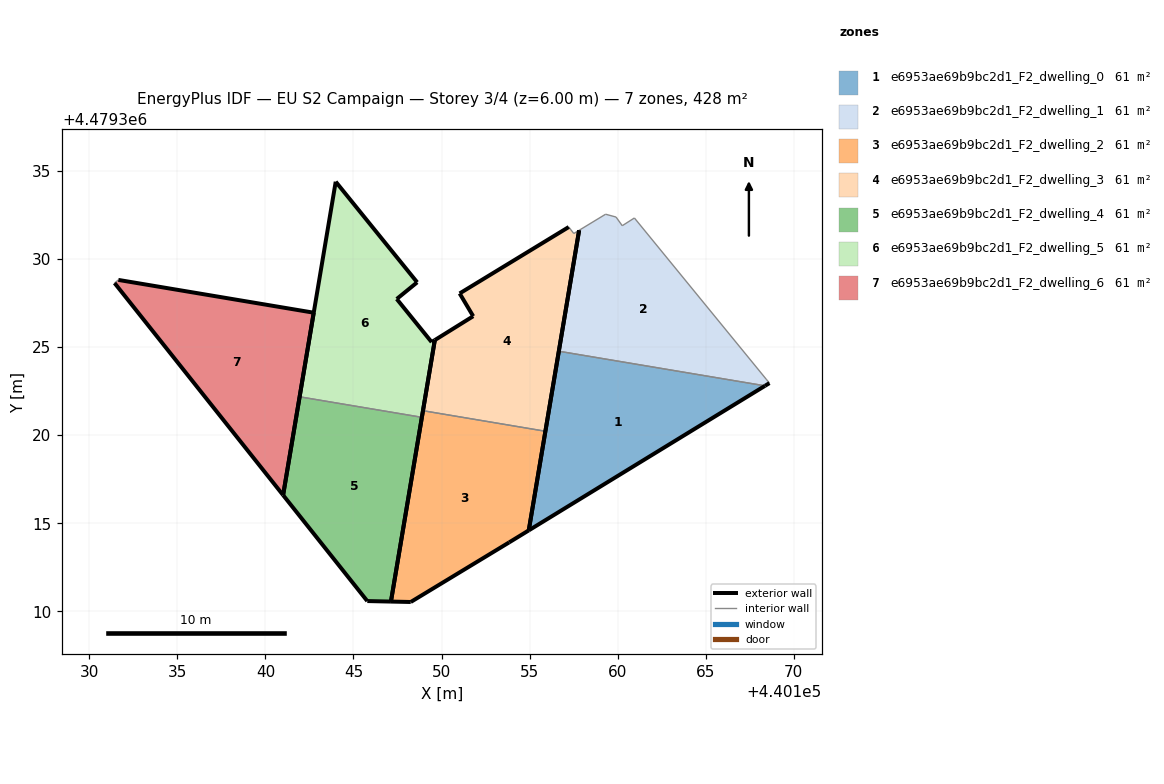
=== STOREY PLAN SPEC (per zone: floor XY polygon, exterior-wall plan segments, windows/doors) ===
zone 1: e6953ae69b9bc2d1_F2_dwelling_0  (61.2 m²)
  floor: (440168.36, 4479322.80) (440156.66, 4479324.76) (440154.95, 4479314.59)
  exterior wall: (440154.95, 4479314.59) – (440156.66, 4479324.76)  [10.3 m]
  exterior wall: (440168.36, 4479322.80) – (440154.95, 4479314.59)  [15.7 m]
  interior walls: 1
zone 2: e6953ae69b9bc2d1_F2_dwelling_1  (61.2 m²)
  floor: (440168.61, 4479322.95) (440168.43, 4479323.18) (440160.95, 4479332.33) (440160.26, 4479331.89) (440159.91, 4479332.38) (440159.31, 4479332.54) (440157.81, 4479331.63) (440156.66, 4479324.76) (440168.36, 4479322.80)
  exterior wall: (440156.66, 4479324.76) – (440157.81, 4479331.63)  [7.0 m]
  exterior wall: (440168.61, 4479322.95) – (440168.36, 4479322.80)  [0.3 m]
  interior walls: 7
zone 3: e6953ae69b9bc2d1_F2_dwelling_2  (61.2 m²)
  floor: (440153.84, 4479313.91) (440154.95, 4479314.59) (440155.90, 4479320.22) (440148.95, 4479321.39) (440147.13, 4479310.55) (440148.25, 4479310.53)
  exterior wall: (440153.84, 4479313.91) – (440148.25, 4479310.53)  [6.5 m]
  exterior wall: (440148.25, 4479310.53) – (440147.13, 4479310.55)  [1.1 m]
  exterior wall: (440147.13, 4479310.55) – (440148.95, 4479321.39)  [11.0 m]
  exterior wall: (440155.90, 4479320.22) – (440154.95, 4479314.59)  [5.7 m]
  exterior wall: (440154.95, 4479314.59) – (440153.84, 4479313.91)  [1.3 m]
  interior walls: 1
zone 4: e6953ae69b9bc2d1_F2_dwelling_3  (61.2 m²)
  floor: (440155.90, 4479320.22) (440157.81, 4479331.63) (440157.51, 4479331.45) (440157.22, 4479331.81) (440151.03, 4479328.04) (440151.80, 4479326.75) (440149.62, 4479325.39) (440148.95, 4479321.39)
  exterior wall: (440148.95, 4479321.39) – (440149.62, 4479325.39)  [4.1 m]
  exterior wall: (440149.62, 4479325.39) – (440151.80, 4479326.75)  [2.6 m]
  exterior wall: (440151.80, 4479326.75) – (440151.03, 4479328.04)  [1.5 m]
  exterior wall: (440151.03, 4479328.04) – (440157.22, 4479331.81)  [7.3 m]
  exterior wall: (440157.81, 4479331.63) – (440155.90, 4479320.22)  [11.6 m]
  interior walls: 3
zone 5: e6953ae69b9bc2d1_F2_dwelling_4  (61.2 m²)
  floor: (440147.13, 4479310.55) (440148.88, 4479321.01) (440141.94, 4479322.18) (440141.01, 4479316.59) (440145.78, 4479310.58)
  exterior wall: (440148.88, 4479321.01) – (440147.13, 4479310.55)  [10.6 m]
  exterior wall: (440147.13, 4479310.55) – (440145.78, 4479310.58)  [1.3 m]
  exterior wall: (440145.78, 4479310.58) – (440141.01, 4479316.59)  [7.7 m]
  exterior wall: (440141.01, 4479316.59) – (440141.94, 4479322.18)  [5.7 m]
  interior walls: 1
zone 6: e6953ae69b9bc2d1_F2_dwelling_5  (61.2 m²)
  floor: (440148.88, 4479321.01) (440149.62, 4479325.39) (440149.44, 4479325.28) (440147.46, 4479327.73) (440148.62, 4479328.67) (440143.99, 4479334.39) (440141.94, 4479322.18)
  exterior wall: (440148.62, 4479328.67) – (440147.46, 4479327.73)  [1.5 m]
  exterior wall: (440147.46, 4479327.73) – (440149.44, 4479325.28)  [3.1 m]
  exterior wall: (440149.44, 4479325.28) – (440149.62, 4479325.39)  [0.2 m]
  exterior wall: (440149.62, 4479325.39) – (440148.88, 4479321.01)  [4.4 m]
  exterior wall: (440141.94, 4479322.18) – (440143.99, 4479334.39)  [12.4 m]
  exterior wall: (440143.99, 4479334.39) – (440148.62, 4479328.67)  [7.3 m]
  interior walls: 1
zone 7: e6953ae69b9bc2d1_F2_dwelling_6  (61.2 m²)
  floor: (440141.01, 4479316.59) (440142.74, 4479326.95) (440131.65, 4479328.81) (440131.44, 4479328.63)
  exterior wall: (440142.74, 4479326.95) – (440141.01, 4479316.59)  [10.5 m]
  exterior wall: (440141.01, 4479316.59) – (440131.44, 4479328.63)  [15.4 m]
  exterior wall: (440131.65, 4479328.81) – (440142.74, 4479326.95)  [11.2 m]
  interior walls: 1

=== DERIVED (storey summary) ===
Building: EU S2 Campaign
Storey: 3 of 4  (floor level z = 6.00 m)
Storey gross floor area: 428.4 m²
Zones on this storey: 7
  - e6953ae69b9bc2d1_F2_dwelling_0: floor 61.2 m²; exterior wall 26.0 m (78.1 m²); WWR 0.0%
  - e6953ae69b9bc2d1_F2_dwelling_1: floor 61.2 m²; exterior wall 7.3 m (21.8 m²); WWR 0.0%
  - e6953ae69b9bc2d1_F2_dwelling_2: floor 61.2 m²; exterior wall 25.7 m (77.0 m²); WWR 0.0%
  - e6953ae69b9bc2d1_F2_dwelling_3: floor 61.2 m²; exterior wall 27.0 m (80.9 m²); WWR 0.0%
  - e6953ae69b9bc2d1_F2_dwelling_4: floor 61.2 m²; exterior wall 25.3 m (75.9 m²); WWR 0.0%
  - e6953ae69b9bc2d1_F2_dwelling_5: floor 61.2 m²; exterior wall 29.0 m (87.1 m²); WWR 0.0%
  - e6953ae69b9bc2d1_F2_dwelling_6: floor 61.2 m²; exterior wall 37.1 m (111.4 m²); WWR 0.0%
Zone adjacency (shared interzone walls):
  - e6953ae69b9bc2d1_F2_dwelling_0 ↔ e6953ae69b9bc2d1_F2_dwelling_1
  - e6953ae69b9bc2d1_F2_dwelling_2 ↔ e6953ae69b9bc2d1_F2_dwelling_3
  - e6953ae69b9bc2d1_F2_dwelling_4 ↔ e6953ae69b9bc2d1_F2_dwelling_5